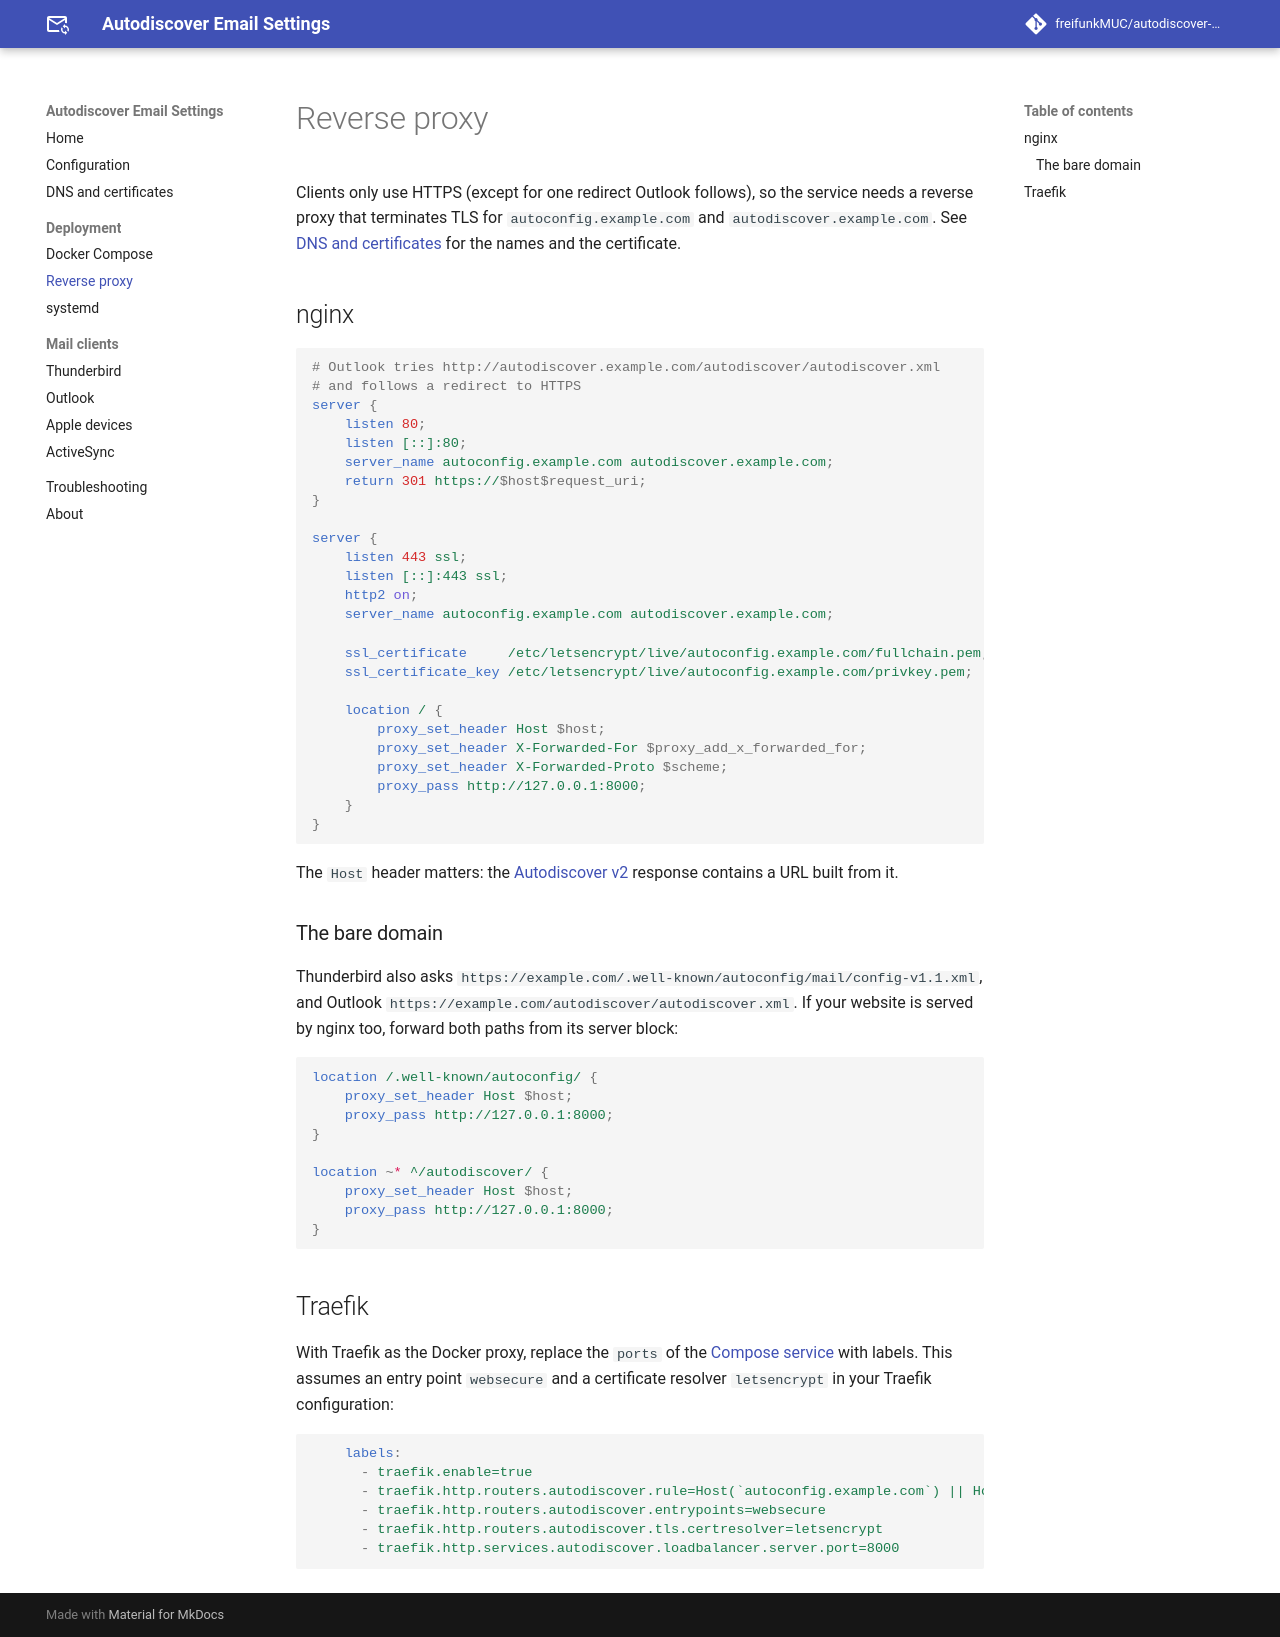

repository: freifunkMUC/autodiscover-email-settings · page: dev/deployment/reverse-proxy/index.html · generator: mkdocs

# Reverse proxy

Clients only use HTTPS (except for one redirect Outlook follows), so the service needs a reverse proxy that terminates TLS for `autoconfig.example.com` and `autodiscover.example.com`. See [DNS and certificates](../dns.md) for the names and the certificate.

## nginx

```nginx
# Outlook tries http://autodiscover.example.com/autodiscover/autodiscover.xml
# and follows a redirect to HTTPS
server {
    listen 80;
    listen [::]:80;
    server_name autoconfig.example.com autodiscover.example.com;
    return 301 https://$host$request_uri;
}

server {
    listen 443 ssl;
    listen [::]:443 ssl;
    http2 on;
    server_name autoconfig.example.com autodiscover.example.com;

    ssl_certificate     /etc/letsencrypt/live/autoconfig.example.com/fullchain.pem;
    ssl_certificate_key /etc/letsencrypt/live/autoconfig.example.com/privkey.pem;

    location / {
        proxy_set_header Host $host;
        proxy_set_header X-Forwarded-For $proxy_add_x_forwarded_for;
        proxy_set_header X-Forwarded-Proto $scheme;
        proxy_pass http://127.0.0.1:8000;
    }
}
```

The `Host` header matters: the [Autodiscover v2](../clients/outlook.md#new-outlook-and-microsofts-cloud-setup) response contains a URL built from it.

### The bare domain

Thunderbird also asks `https://example.com/.well-known/autoconfig/mail/config-v1.1.xml`, and Outlook `https://example.com/autodiscover/autodiscover.xml`. If your website is served by nginx too, forward both paths from its server block:

```nginx
location /.well-known/autoconfig/ {
    proxy_set_header Host $host;
    proxy_pass http://127.0.0.1:8000;
}

location ~* ^/autodiscover/ {
    proxy_set_header Host $host;
    proxy_pass http://127.0.0.1:8000;
}
```

## Traefik

With Traefik as the Docker proxy, replace the `ports` of the [Compose service](docker-compose.md) with labels. This assumes an entry point `websecure` and a certificate resolver `letsencrypt` in your Traefik configuration:

```yaml
    labels:
      - traefik.enable=true
      - traefik.http.routers.autodiscover.rule=Host(`autoconfig.example.com`) || Host(`autodiscover.example.com`)
      - traefik.http.routers.autodiscover.entrypoints=websecure
      - traefik.http.routers.autodiscover.tls.certresolver=letsencrypt
      - traefik.http.services.autodiscover.loadbalancer.server.port=8000
```
